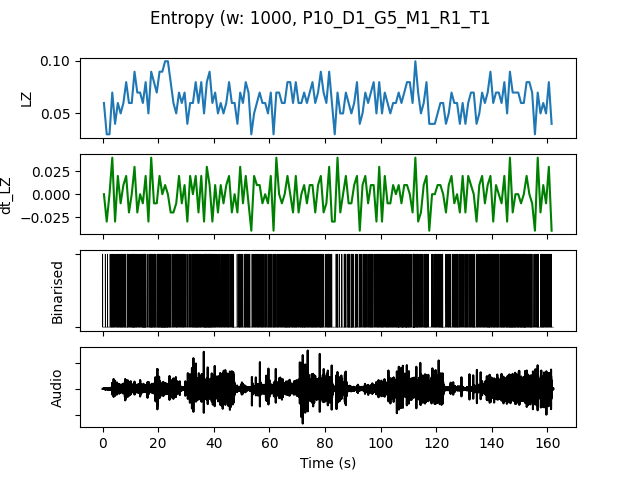

The table this chart was drawn from, first rows:
, t0, LZ, dt_LZ, IOI, nCounts
0.0, 0.0, 0.05979, 0.0, 0.3333, 3
1.0, 1.0, 0.0299, -0.0299, 1.0, 1
2.0, 2.0, 0.0299, 0.0, 1.0, 1
3.0, 3.0, 0.06976, 0.03986, 0.1667, 6
4.0, 4.0, 0.03986, -0.0299, 0.3333, 3
5.0, 5.0, 0.05979, 0.01993, 0.2, 5
6.0, 6.0, 0.04983, -0.009966, 0.2, 5
7.0, 7.0, 0.05979, 0.009966, 0.25, 4
8.0, 8.0, 0.07973, 0.01993, 0.2, 5
9.0, 9.0, 0.05979, -0.01993, 0.25, 4
10.0, 10.0, 0.05979, 0.0, 0.1667, 6
11.0, 11.0, 0.08969, 0.0299, 0.1429, 7
12.0, 12.0, 0.06976, -0.01993, 0.25, 4
13.0, 13.0, 0.06976, 0.0, 0.25, 4
14.0, 14.0, 0.05979, -0.009966, 0.125, 8
15.0, 15.0, 0.07973, 0.01993, 0.1667, 6
16.0, 16.0, 0.04983, -0.0299, 0.3333, 3
17.0, 17.0, 0.08969, 0.03986, 0.125, 8
18.0, 18.0, 0.07973, -0.009966, 0.1667, 6
19.0, 19.0, 0.06976, -0.009966, 0.25, 4
20.0, 20.0, 0.08969, 0.01993, 0.1429, 7
21.0, 21.0, 0.08969, 0.0, 0.1, 10
22.0, 22.0, 0.09966, 0.009966, 0.125, 8
23.0, 23.0, 0.09966, 0.0, 0.1429, 7
24.0, 24.0, 0.07973, -0.01993, 0.2, 5
25.0, 25.0, 0.05979, -0.01993, 0.25, 4
26.0, 26.0, 0.04983, -0.009966, 0.2, 5
27.0, 27.0, 0.06976, 0.01993, 0.25, 4
28.0, 28.0, 0.05979, -0.009966, 0.25, 4
29.0, 29.0, 0.06976, 0.009966, 0.25, 4
30.0, 30.0, 0.03986, -0.0299, 0.5, 2
31.0, 31.0, 0.05979, 0.01993, 0.3333, 3
32.0, 32.0, 0.05979, 0.0, 0.2, 5
33.0, 33.0, 0.07973, 0.01993, 0.1429, 7
34.0, 34.0, 0.05979, -0.01993, 0.2, 5
35.0, 35.0, 0.07973, 0.01993, 0.2, 5
36.0, 36.0, 0.04983, -0.0299, 0.1667, 6
37.0, 37.0, 0.07973, 0.0299, 0.1429, 7
38.0, 38.0, 0.08969, 0.009966, 0.1111, 9
39.0, 39.0, 0.05979, -0.0299, 0.2, 5
40.0, 40.0, 0.06976, 0.009966, 0.1667, 6
41.0, 41.0, 0.04983, -0.01993, 0.3333, 3
42.0, 42.0, 0.05979, 0.009966, 0.25, 4
43.0, 43.0, 0.04983, -0.009966, 0.25, 4
44.0, 44.0, 0.05979, 0.009966, 0.3333, 3
45.0, 45.0, 0.07973, 0.01993, 0.25, 4
46.0, 46.0, 0.05979, -0.01993, 0.2, 5
47.0, 47.0, 0.05979, 0.0, 0.5, 2
48.0, 48.0, 0.03986, -0.01993, 0.5, 2
49.0, 49.0, 0.06976, 0.0299, 0.2, 5
50.0, 50.0, 0.05979, -0.009966, 0.3333, 3
51.0, 51.0, 0.07973, 0.01993, 0.1667, 6
52.0, 52.0, 0.06976, -0.009966, 0.1667, 6
53.0, 53.0, 0.0299, -0.03986, 0.5, 2
54.0, 54.0, 0.04983, 0.01993, 0.3333, 3
55.0, 55.0, 0.05979, 0.009966, 0.25, 4
56.0, 56.0, 0.06976, 0.009966, 0.25, 4
57.0, 57.0, 0.05979, -0.009966, 0.25, 4
58.0, 58.0, 0.05979, 0.0, 0.25, 4
59.0, 59.0, 0.04983, -0.009966, 0.3333, 3
... 102 more rows
